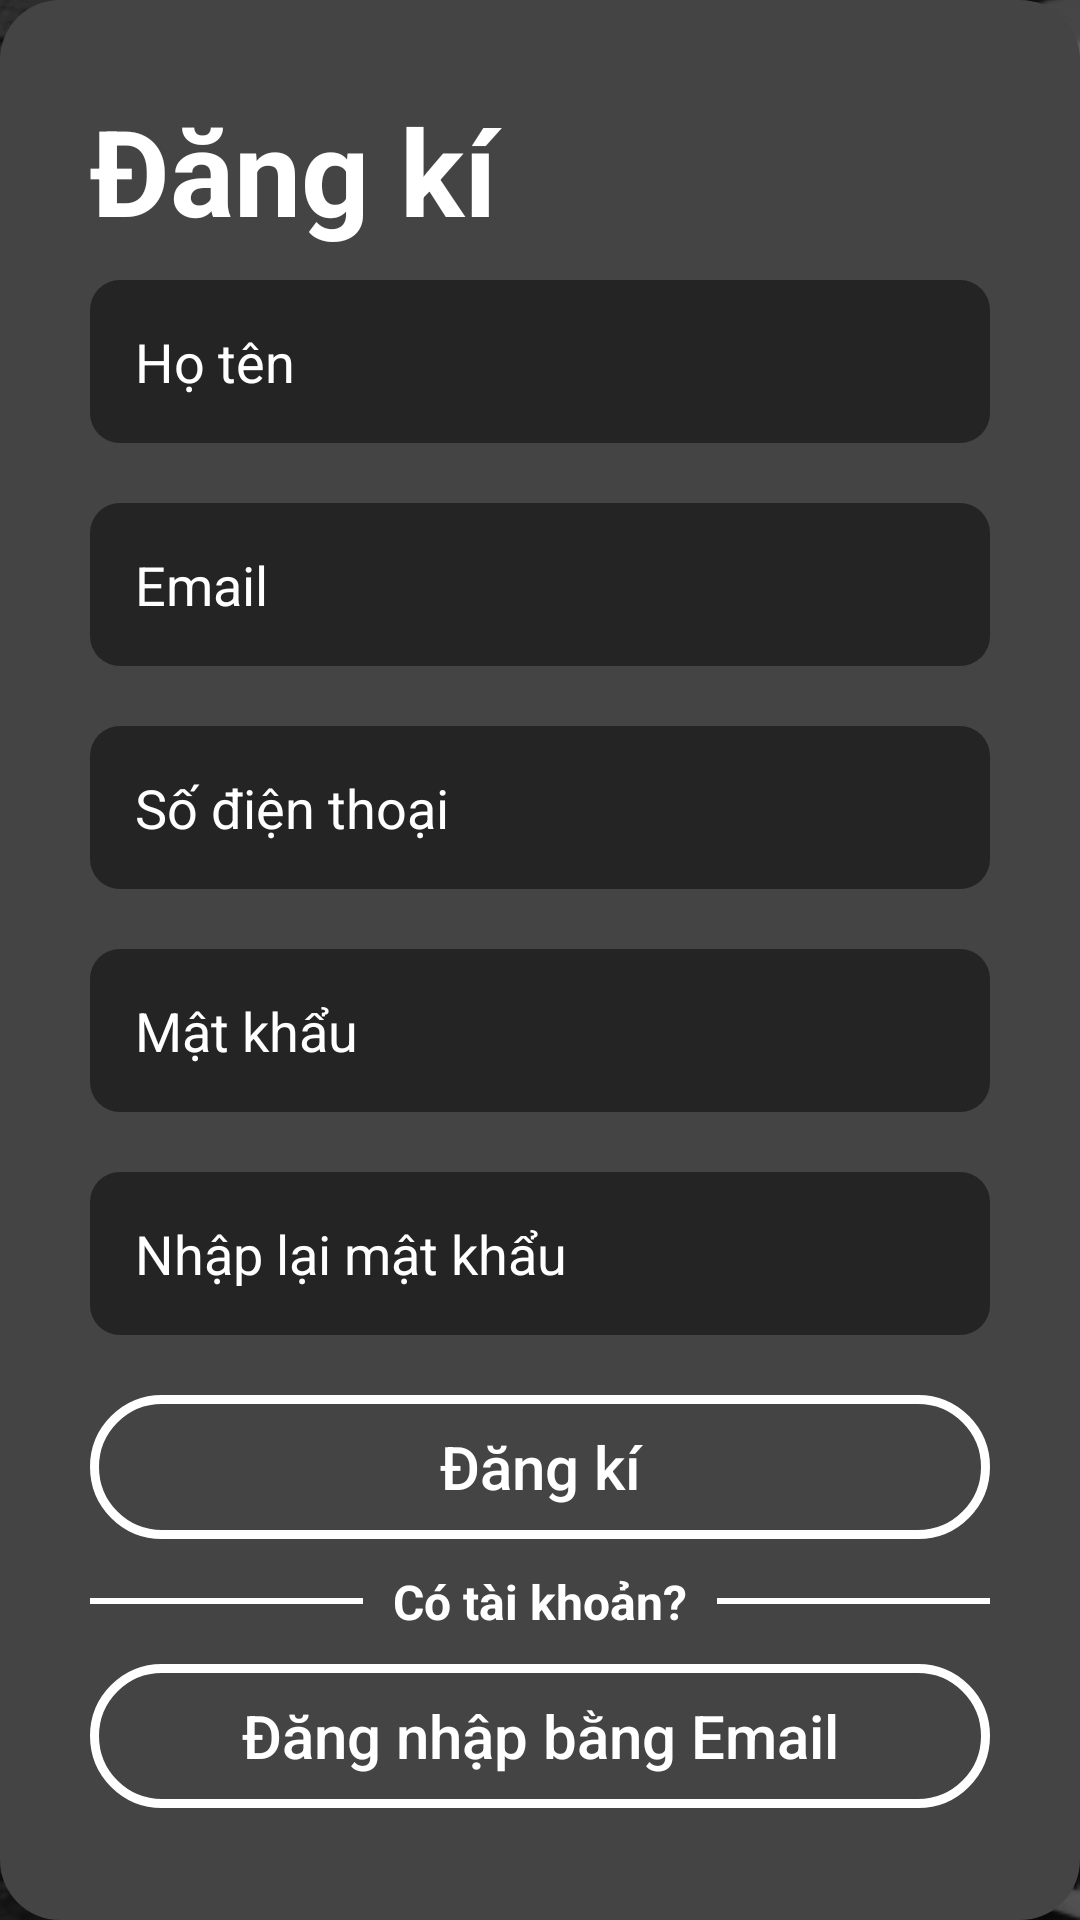

Write the Android layout XML for this screen, with the resource values it uses.
<!-- AndroidManifest.xml: application theme Theme.SoundVIEProject -->
<!-- res/layout/activity_signup.xml -->
<?xml version="1.0" encoding="utf-8"?>
<LinearLayout xmlns:android="http://schemas.android.com/apk/res/android"
    xmlns:app="http://schemas.android.com/apk/res-auto"
    xmlns:tools="http://schemas.android.com/tools"
    android:layout_width="match_parent"
    android:layout_height="match_parent"
    tools:context=".MainActivity">

    <androidx.constraintlayout.widget.ConstraintLayout
        android:layout_width="match_parent"
        android:layout_height="match_parent">
        <ImageView
            android:scaleType="centerCrop"
            android:src="@drawable/background"
            android:layout_width="match_parent"
            android:layout_height="match_parent">

        </ImageView>
        <LinearLayout
            android:gravity="center"
            android:background="@color/black_transparent"
            android:layout_width="match_parent"
            android:layout_height="match_parent">
            <LinearLayout
                android:background="@drawable/background_box"
                android:layout_width="match_parent"
                android:layout_height="wrap_content">
                <LinearLayout
                    android:padding="30dp"
                    android:orientation="vertical"
                    android:layout_width="match_parent"
                    android:layout_height="match_parent">

                    <TextView
                        android:textStyle="bold"
                        android:textColor="@color/white"
                        android:layout_marginTop="0dp"
                        android:paddingLeft="0dp"
                        android:textSize="40dp"
                        android:text="Đăng kí"
                        android:layout_width="match_parent"
                        android:layout_height="wrap_content">

                    </TextView>
                    <LinearLayout
                        android:orientation="vertical"
                        android:gravity="center_horizontal"
                        android:layout_width="match_parent"
                        android:layout_height="match_parent">
                        <EditText
                            android:textColor="@color/white"
                            android:id="@+id/edtName"
                            android:textColorHint="@color/white"
                            android:padding="15dp"
                            android:hint="Họ tên"
                            android:background="@drawable/edittext_login"
                            android:layout_marginTop="10dp"
                            android:layout_width="match_parent"
                            android:layout_height="wrap_content">
                        </EditText>
                        <EditText
                            android:textColor="@color/white"
                            android:id="@+id/edtEmail"
                            android:textColorHint="@color/white"
                            android:padding="15dp"
                            android:hint="Email"
                            android:background="@drawable/edittext_login"
                            android:layout_marginTop="20dp"
                            android:layout_width="match_parent"
                            android:layout_height="wrap_content">
                        </EditText>

                        <EditText
                            android:inputType="number"
                            android:textColor="@color/white"
                            android:id="@+id/edtPhone"
                            android:textColorHint="@color/white"
                            android:padding="15dp"
                            android:hint="Số điện thoại"
                            android:background="@drawable/edittext_login"
                            android:layout_marginTop="20dp"
                            android:layout_width="match_parent"
                            android:layout_height="wrap_content">
                        </EditText>

                        <EditText
                            android:inputType="textPassword"
                            android:textColor="@color/white"
                            android:id="@+id/edtPassword"
                            android:textColorHint="@color/white"
                            android:padding="15dp"
                            android:hint="Mật khẩu"
                            android:background="@drawable/edittext_login"
                            android:layout_marginTop="20dp"
                            android:layout_width="match_parent"
                            android:layout_height="wrap_content">
                        </EditText>

                        <EditText
                            android:textColor="@color/white"
                            android:inputType="textPassword"
                            android:id="@+id/edtComfirmPass"
                            android:textColorHint="@color/white"
                            android:padding="15dp"
                            android:hint="Nhập lại mật khẩu"
                            android:background="@drawable/edittext_login"
                            android:layout_marginTop="20dp"
                            android:layout_width="match_parent"
                            android:layout_height="wrap_content">
                        </EditText>

                        <LinearLayout

                            android:orientation="vertical"
                            android:gravity="center_horizontal"
                            android:layout_marginTop="20dp"
                            android:layout_width="match_parent"
                            android:layout_height="wrap_content">


                            <Button
                                android:id="@+id/btnSignup"
                                android:gravity="center"
                                android:textAllCaps="false"
                                style="@style/btnLogingg"
                                android:textColor="@color/white"
                                android:layout_marginBottom="10dp"
                                android:text="Đăng kí"
                                android:layout_width="match_parent"
                                android:layout_height="wrap_content" />
                            <LinearLayout
                                android:layout_width="match_parent"
                                android:layout_height="match_parent"
                                android:layout_gravity="center"
                                android:gravity="center">

                                <TextView
                                    android:layout_width="wrap_content"
                                    android:layout_height="2dp"
                                    android:layout_weight="1"
                                    android:background="@color/white">

                                </TextView>

                                <TextView
                                    android:layout_width="wrap_content"
                                    android:layout_height="wrap_content"
                                    android:layout_marginStart="10dp"
                                    android:layout_marginEnd="10dp"
                                    android:gravity="center"
                                    android:text="Có tài khoản?"
                                    android:textColor="@color/white"
                                    android:textSize="16dp"
                                    android:textStyle="bold" />

                                <TextView
                                    android:layout_width="wrap_content"
                                    android:layout_height="2dp"
                                    android:layout_weight="1"
                                    android:background="@color/white" />
                            </LinearLayout>

                            <Button
                                android:id="@+id/btnLogin"
                                android:gravity="center"
                                android:textAllCaps="false"
                                style="@style/btnLogingg"
                                android:textColor="@color/white"
                                android:layout_marginTop="10dp"
                                android:text="Đăng nhập bằng Email"
                                android:layout_width="match_parent"
                                android:layout_height="wrap_content" />

                        </LinearLayout>
                        <TextView
                            android:layout_margin="10dp"
                            android:gravity="center"
                            android:textSize="16dp"
                            android:textColor="@color/white"
                            android:text="Khi bạn đăng kí có nghĩa bạn đã chấp nhận toàn bộ điều khoản"
                            android:layout_width="match_parent"
                            android:layout_height="wrap_content">

                        </TextView>
                    </LinearLayout>
                </LinearLayout>
            </LinearLayout>
        </LinearLayout>
    </androidx.constraintlayout.widget.ConstraintLayout>

</LinearLayout>
<!-- resources referenced by this layout -->
<resources>
  <color name="black_transparent">#99000000</color>
  <color name="white">#FFFFFFFF</color>
  <!-- drawable background: png bitmap (drawable, 228473 bytes) -->
  <!-- drawable background_box (drawable) -->
  <?xml version="1.0" encoding="utf-8"?>
  <shape android:shape="rectangle" xmlns:android="http://schemas.android.com/apk/res/android">
      <corners android:radius="20dp"></corners>
      <solid android:color="@color/backgroundBox"></solid>
  </shape>
  <!-- drawable edittext_login (drawable) -->
  <?xml version="1.0" encoding="utf-8"?>
  <shape android:shape="rectangle" xmlns:android="http://schemas.android.com/apk/res/android">
      <corners android:radius="10dp"></corners>
      <solid android:color="@color/editText_Login"></solid>
  </shape>
  <style name="btnLogingg">
          <item name="android:layout_width">wrap_content</item>
          <item name="android:layout_height">wrap_content</item>
          <item name="android:paddingStart">20dp</item>
          <item name="android:paddingEnd">20dp</item>
          <item name="android:paddingTop">10dp</item>
          <item name="android:paddingBottom">10dp</item>
          <item name="android:background">@drawable/btnlogin_ripple</item>
          <item name="android:textSize">20dp</item>
      </style>
  <style name="Theme.SoundVIEProject" parent="Theme.AppCompat.Light.NoActionBar">
          
          <item name="colorPrimary">@color/purple_500</item>
          <item name="colorPrimaryVariant">@color/purple_700</item>
          <item name="colorOnPrimary">@color/white</item>
          
          <item name="colorSecondary">@color/white</item>
          <item name="colorSecondaryVariant">@color/white</item>
          <item name="colorOnSecondary">@color/white</item>
          
          <item name="android:statusBarColor">@color/black</item>
          
      </style>
  <color name="backgroundBox">#444444</color>
  <color name="editText_Login">#242424</color>
  <!-- drawable btnlogin_ripple (drawable) -->
  <?xml version="1.0" encoding="utf-8"?>
  <ripple xmlns:android="http://schemas.android.com/apk/res/android" android:color="@color/white">
      <item android:id="@android:id/mask" android:drawable="@drawable/shape_btngg"/>
      <item android:drawable="@drawable/button_transparent"/>
  </ripple>
  <color name="purple_500">#FF6200EE</color>
  <color name="purple_700">#FF3700B3</color>
  <color name="black">#FF000000</color>
  <!-- drawable shape_btngg (drawable) -->
  <?xml version="1.0" encoding="utf-8"?>
  <layer-list xmlns:android="http://schemas.android.com/apk/res/android" >
  
      <item android:left="2dp" android:top="2dp">
          <shape>
              <corners android:radius="20dp" />
              <solid android:color="#22151515" />
          </shape>
      </item>
  
      <item android:bottom="3dp" android:right="3dp">
          <shape android:shape="rectangle">
              <gradient android:angle="45" android:startColor="@color/white" android:endColor="@color/white"/>
              <corners android:radius="30dp"/>
              <padding android:left="10dp"
                  android:right="10dp"/>
          </shape>
      </item>
  
  </layer-list>
  <!-- drawable button_transparent (drawable) -->
  <?xml version="1.0" encoding="utf-8"?>
  <shape xmlns:android="http://schemas.android.com/apk/res/android">
      <corners android:radius="30dp"></corners>
      <solid android:color="#00ffffff"></solid>
      <stroke android:color="@color/white" android:width="3dp"></stroke>
  </shape>
</resources>
